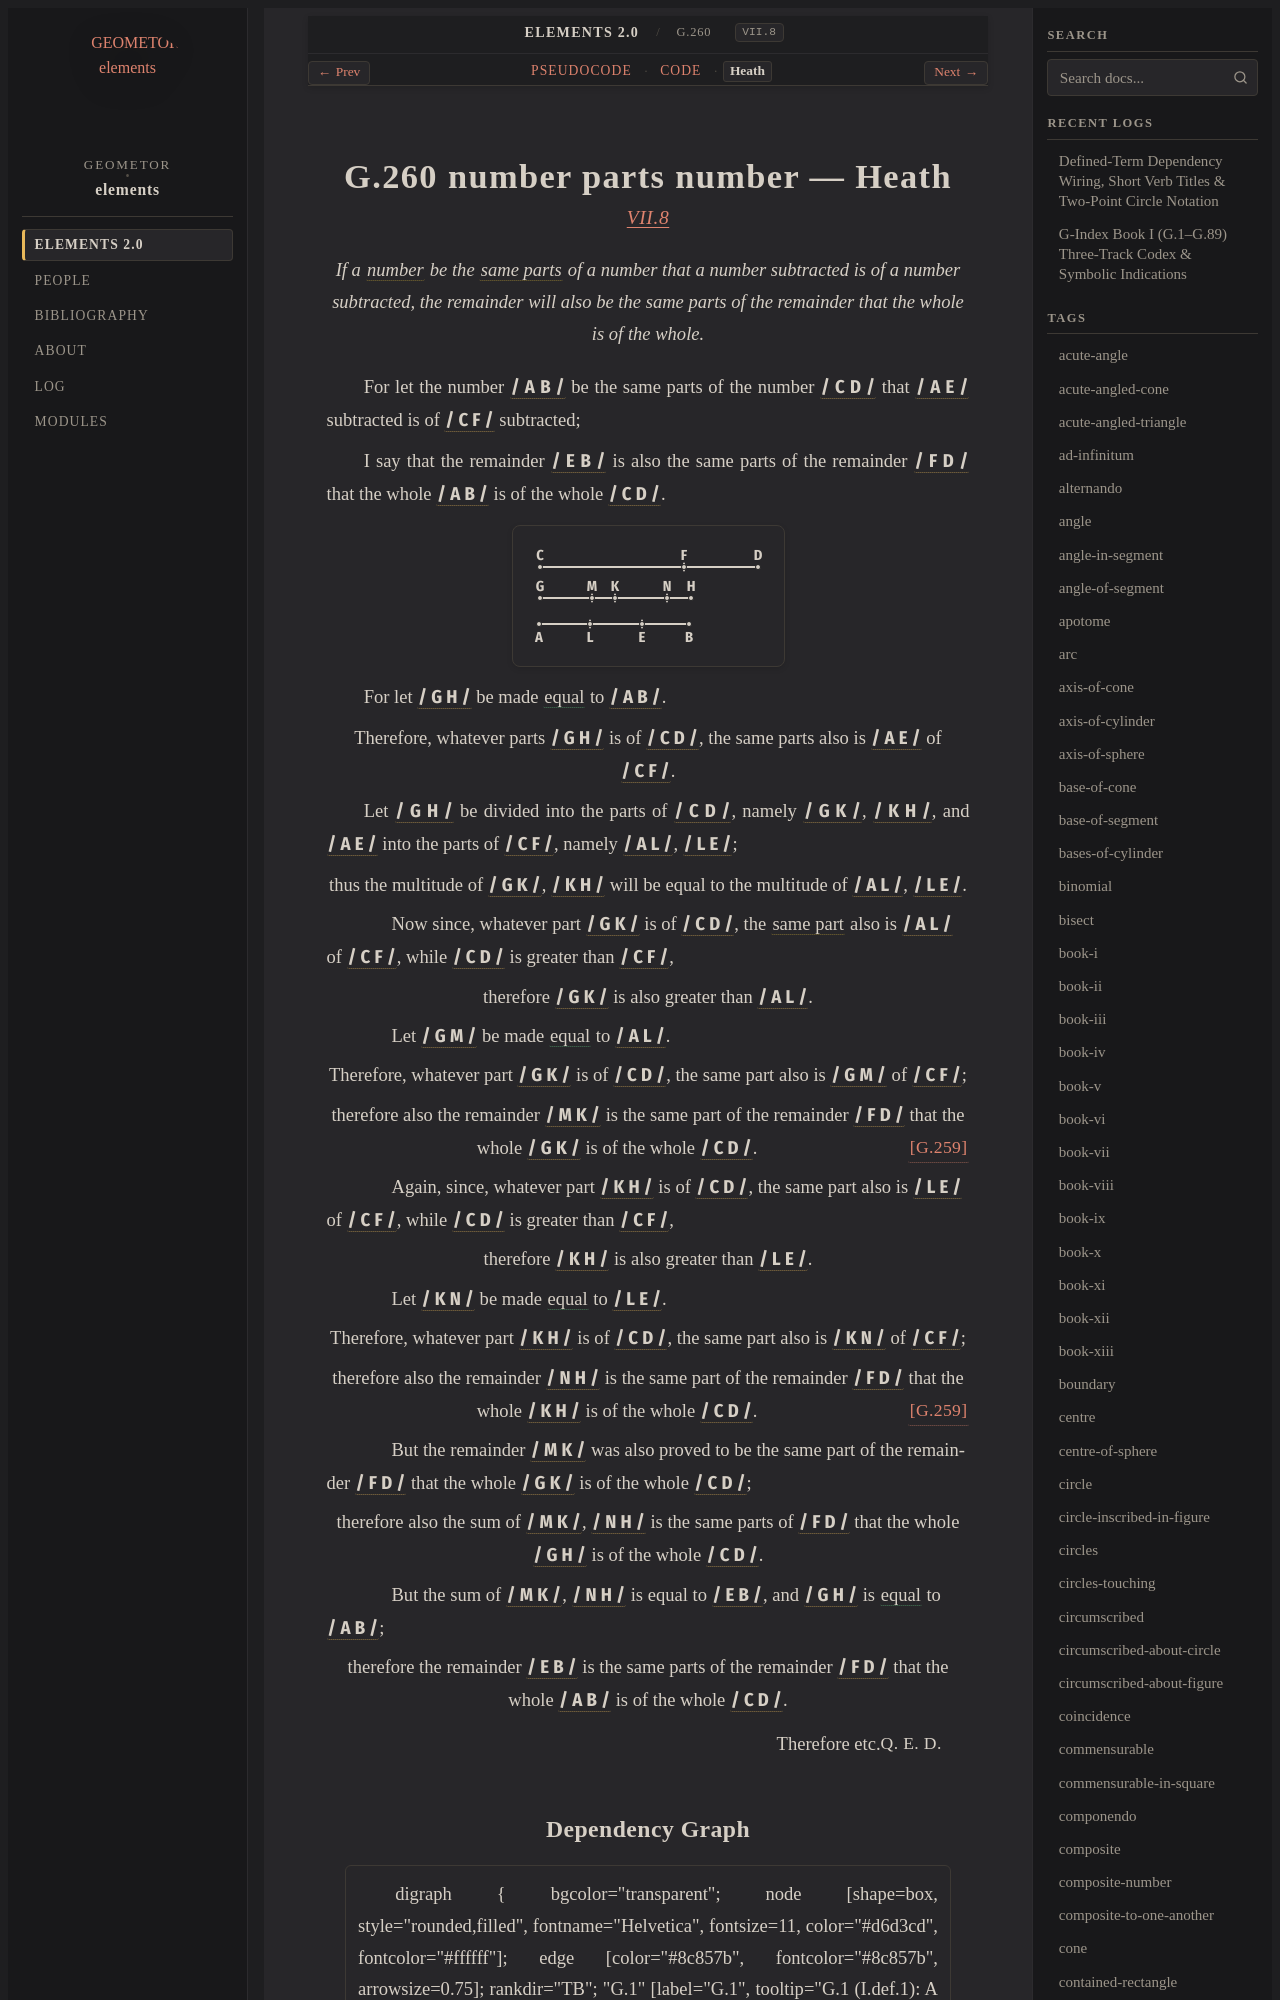

repository: geometor/elements · page: elements2/G.260/heath.html · generator: sphinx

:canonical_id: G.260
:original_id: VII.8
:title: G.260 number parts number
:volume: II
:book: VII
:type: prop

G.260 number parts number — Heath
=================================

.. rubric:: `VII.8 <https://geometor.github.io/euclid/heath/volume_II/book_vii/propositions/08/>`_

.. enunciation::

   If a :term:`number <G.248>` be the :term:`same parts <G.254>` of a number that a number subtracted is of a number subtracted, the remainder will also be the same parts of the remainder that the whole is of the whole.

For let the number :g:`/ A B / <g1:/ A B />` be the same parts of the number :g:`/ C D / <g1:/ C D />` that :g:`/ A E / <g1:/ A E />` subtracted is of :g:`/ C F / <g1:/ C F />` subtracted;

I say that the remainder :g:`/ E B / <g1:/ E B />` is also the same parts of the remainder :g:`/ F D / <g1:/ F D />` that the whole :g:`/ A B / <g1:/ A B />` is of the whole :g:`/ C D / <g1:/ C D />`.

.. picture:: g1.svg
   :alt: Book VII, Proposition 8

For let :g:`/ G H / <g1:/ G H />` be made :eq:`equal <g1:/ G H / = g1:/ A B />` to :g:`/ A B / <g1:/ A B />`.

.. assertion::

   Therefore, whatever parts :g:`/ G H / <g1:/ G H />` is of :g:`/ C D / <g1:/ C D />`, the same parts also is :g:`/ A E / <g1:/ A E />` of :g:`/ C F / <g1:/ C F />`.

Let :g:`/ G H / <g1:/ G H />` be divided into the parts of :g:`/ C D / <g1:/ C D />`, namely :g:`/ G K / <g1:/ G K />`, :g:`/ K H / <g1:/ K H />`, and :g:`/ A E / <g1:/ A E />` into the parts of :g:`/ C F / <g1:/ C F />`, namely :g:`/ A L / <g1:/ A L />`, :g:`/ L E / <g1:/ L E />`;

.. assertion::

   thus the multitude of :g:`/ G K / <g1:/ G K />`, :g:`/ K H / <g1:/ K H />` will be equal to the multitude of :g:`/ A L / <g1:/ A L />`, :g:`/ L E / <g1:/ L E />`.

.. subclause::

   Now since, whatever part :g:`/ G K / <g1:/ G K />` is of :g:`/ C D / <g1:/ C D />`, the :term:`same part <G.253>` also is :g:`/ A L / <g1:/ A L />` of :g:`/ C F / <g1:/ C F />`, while :g:`/ C D / <g1:/ C D />` is greater than :g:`/ C F / <g1:/ C F />`,

.. assertion::

   therefore :g:`/ G K / <g1:/ G K />` is also greater than :g:`/ A L / <g1:/ A L />`.

.. subclause::

   Let :g:`/ G M / <g1:/ G M />` be made :eq:`equal <g1:/ G M / = g1:/ A L />` to :g:`/ A L / <g1:/ A L />`.

.. assertion::

   Therefore, whatever part :g:`/ G K / <g1:/ G K />` is of :g:`/ C D / <g1:/ C D />`, the same part also is :g:`/ G M / <g1:/ G M />` of :g:`/ C F / <g1:/ C F />`;

.. assertion::

   therefore also the remainder :g:`/ M K / <g1:/ M K />` is the same part of the remainder :g:`/ F D / <g1:/ F D />` that the whole :g:`/ G K / <g1:/ G K />` is of the whole :g:`/ C D / <g1:/ C D />`. :just:`[G.259] <G.259>`

.. subclause::

   Again, since, whatever part :g:`/ K H / <g1:/ K H />` is of :g:`/ C D / <g1:/ C D />`, the same part also is :g:`/ L E / <g1:/ L E />` of :g:`/ C F / <g1:/ C F />`, while :g:`/ C D / <g1:/ C D />` is greater than :g:`/ C F / <g1:/ C F />`,

.. assertion::

   therefore :g:`/ K H / <g1:/ K H />` is also greater than :g:`/ L E / <g1:/ L E />`.

.. subclause::
